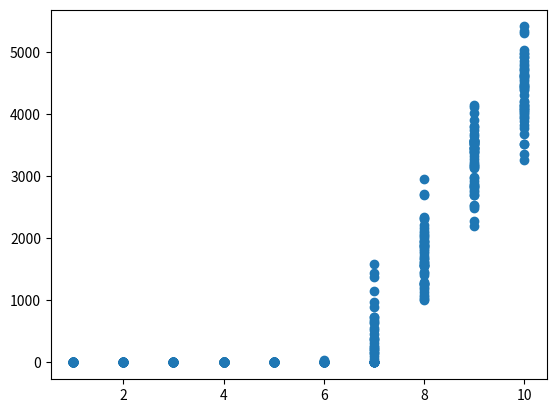

Python code for this plot:
# -*- coding: utf-8 -*-
"""
Created on Wed Jan 17 16:29:18 2018

@author: WangDian
"""

import numpy as np
import itertools
import random
from matplotlib import pyplot as plt

np.random.seed(0)
N_players = 500


D_players = {}
for i in range(0, N_players):
    D_players[i]={}
    D_players[i]['Money'] = 1000
    D_players[i]['Ability'] = int(np.random.randint(1, 11))
    D_players[i]['Lucky'] = 0.5
    D_players[i]['win_times'] = 0
    D_players[i]['lose_times'] = 0
    D_players[i]['game_times'] = 0
    D_players[i]['game_history'] = []

def fight(p1, p2):
    s = D_players[p1]['Ability'] + D_players[p2]['Ability']
    if D_players[p1]['Money']>=10 and D_players[p2]['Money']>=10:
        if float(np.random.rand(1)) <= D_players[p1]['Ability']/s:
            p_win = p1
            p_lose = p2
        else:
            p_win = p2
            p_lose = p1
        
        D_players[p_win]['Money'] += 10
        D_players[p_lose]['Money'] -= 10
        D_players[p_win]['win_times'] += 1
        D_players[p_lose]['lose_times'] += 1
        D_players[p_win]['game_times'] += 1
        D_players[p_lose]['game_times'] += 1
        
        D_players[p_win]['game_history'].append((p_win, p_lose, 'win'))
        D_players[p_lose]['game_history'].append((p_lose, p_win, 'lose'))
        return p_win, p_lose
    else:
        return p1, p2
    
    
def battle():
    player_list = list(D_players.keys())
    battle_list = list(itertools.combinations(player_list, 2))
    random.shuffle(battle_list)
    for (p1, p2) in battle_list:
        p_win, p_lose = fight(p1, p2)
        
for i in range(10):
    battle()



Ability = []
Money = []
for i in D_players.keys():
    Ability.append(D_players[i]['Ability'])
    Money.append(D_players[i]['Money'])

plt.scatter(Ability, Money)







